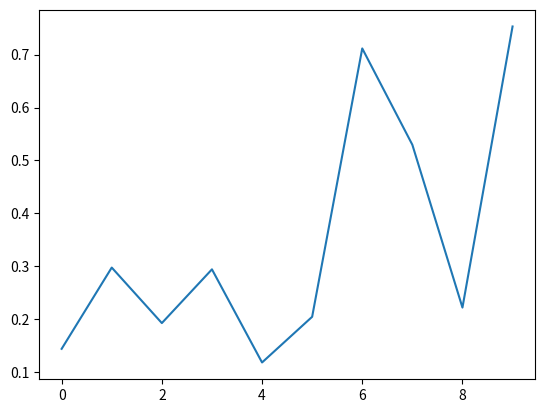

Source code (Python):
import matplotlib.pyplot as plt
import numpy as np
fig, ax = plt.subplots()
ax.plot(np.random.rand(10))
pressed=0
x_points = []
y_points = []
def on_click(event):
    global pressed
    if event.inaxes is not None:
        # print(f'Clicked at ({event.xdata}, {event.ydata})')
        ax.plot(event.xdata, event.ydata, 'ro')
        plt.draw()
        pressed=1
def moving(event):

    if event.name == 'motion_notify_event'  and event.inaxes is not None and pressed==1:
        x_points.append(event.xdata)
        y_points.append(event.ydata)
        # ax.plot(event.xdata, event.ydata, 'ro')
        ax.plot(x_points,y_points,c='r')
        plt.draw()


def release(event):
    global pressed,x_points,y_points
    if event.inaxes is not None:
        # print(f'Clicked at ({event.xdata}, {event.ydata})')
        ax.plot(event.xdata, event.ydata, 'ro')
        plt.draw()
        pressed=0
        x_points = []
        y_points = []

cid1 = fig.canvas.mpl_connect('button_press_event', on_click)
cid2 = fig.canvas.mpl_connect('button_release_event', release)
cid3 = fig.canvas.mpl_connect('motion_notify_event', moving)


plt.show()
